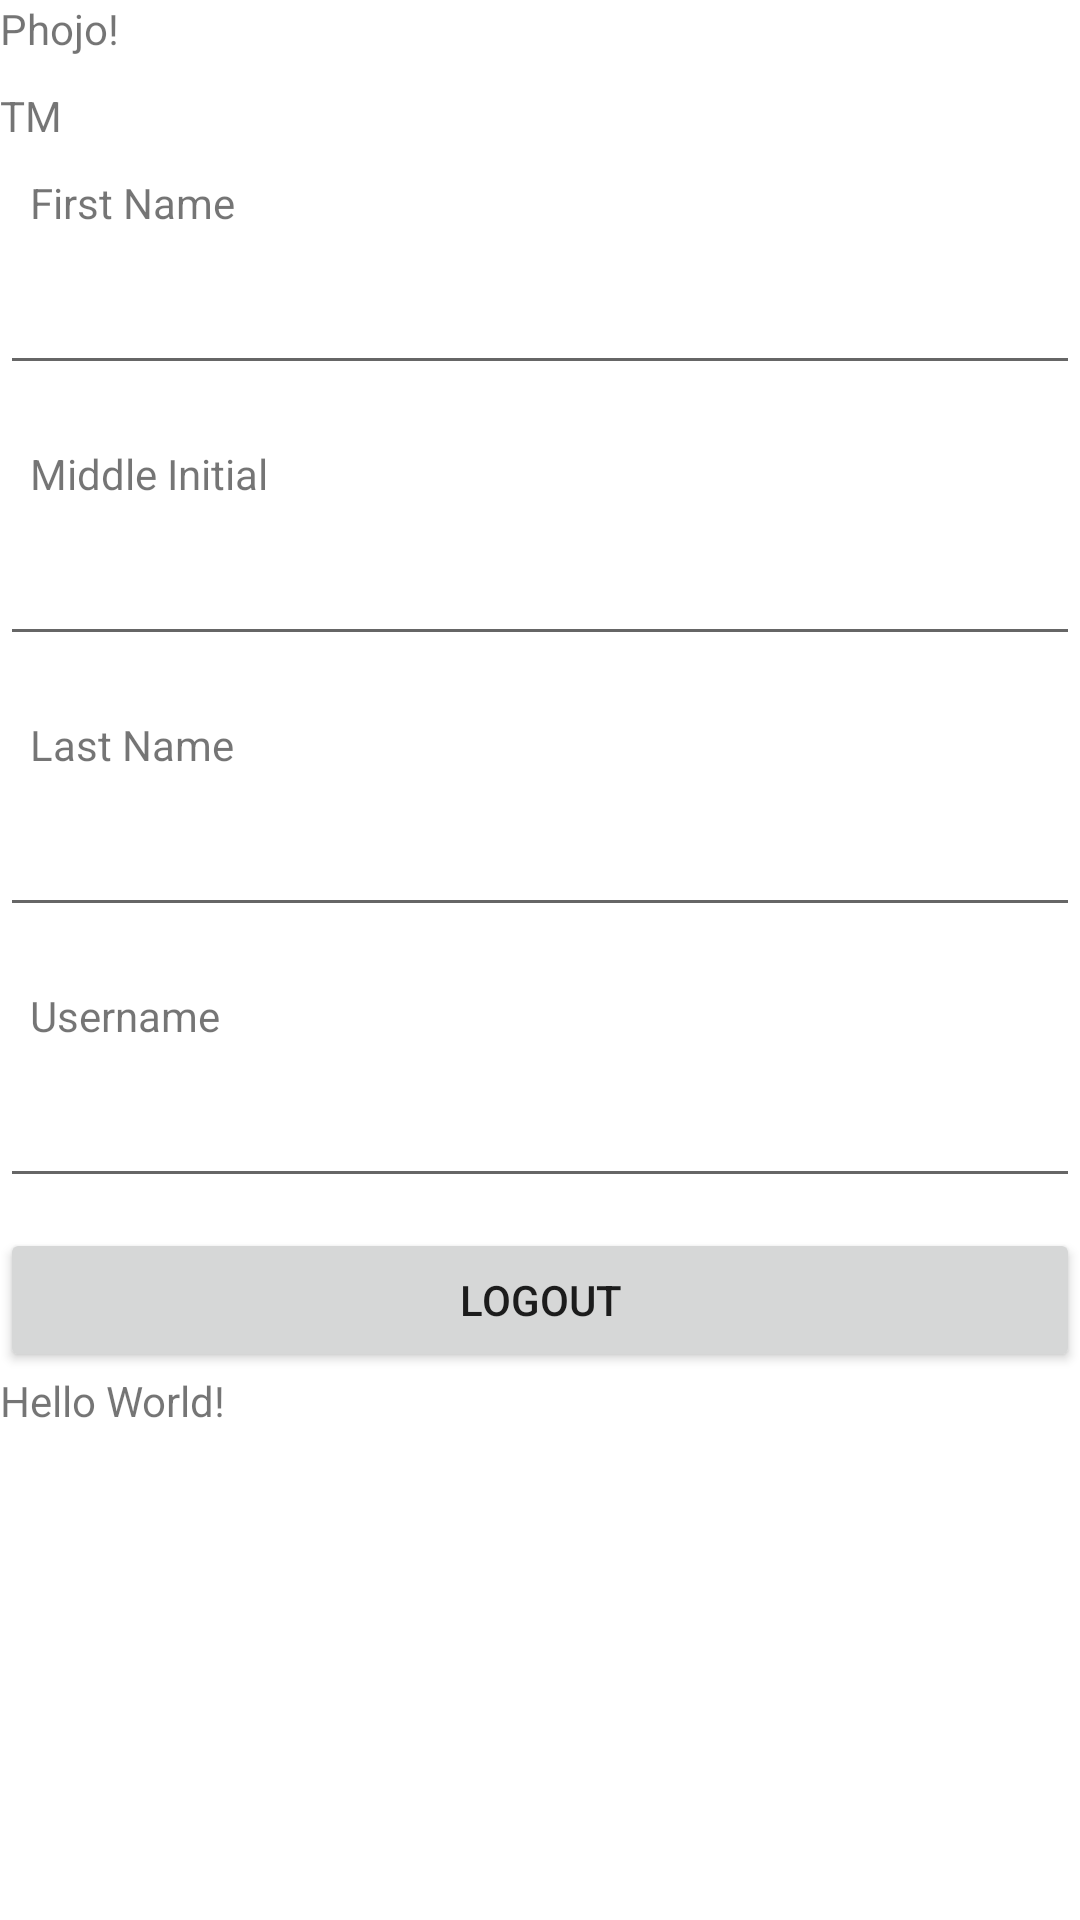

Layout XML and referenced resources for this Android screen:
<!-- AndroidManifest.xml: application theme Theme.JeffCodeLogin -->
<!-- res/layout/activity_main.xml -->
<?xml version="1.0" encoding="utf-8"?>
<LinearLayout xmlns:android="http://schemas.android.com/apk/res/android"
    xmlns:tools="http://schemas.android.com/tools"
    android:layout_width="match_parent"
    android:layout_height="match_parent"
    android:orientation="vertical">

    <TextView
        android:id="@+id/phojoIcon"
        android:layout_width="match_parent"
        android:layout_height="wrap_content"
        android:text="Phojo!"
        android:layout_marginBottom="10dp"/>

    <TextView
        android:id="@+id/tradeMark"
        android:layout_width="wrap_content"
        android:layout_height="wrap_content"
        android:text="TM" />
        


    <TextView
        android:layout_width="wrap_content"
        android:text="First Name"
        android:layout_height="wrap_content"
        android:padding="10dp"/>

    <EditText
        android:id="@+id/etFirstName"
        android:layout_width="match_parent"
        android:layout_height="wrap_content"
        android:layout_marginBottom="10dp"/>

    <TextView
        android:layout_width="wrap_content"
        android:text="Middle Initial"
        android:layout_height="wrap_content"
        android:padding="10dp"/>

    <EditText
        android:id="@+id/etMiddleName"
        android:layout_width="match_parent"
        android:layout_height="wrap_content"
        android:layout_marginBottom="10dp"/>

    <TextView
        android:layout_width="wrap_content"
        android:text="Last Name"
        android:layout_height="wrap_content"
        android:padding="10dp"/>

    <EditText
        android:id="@+id/etLastName"
        android:layout_width="match_parent"
        android:layout_height="wrap_content"
        android:layout_marginBottom="10dp"/>

    <TextView
        android:layout_width="wrap_content"
        android:text="Username"
        android:layout_height="wrap_content"
        android:padding="10dp"/>

    <EditText
        android:id="@+id/etUsername"
        android:layout_width="match_parent"
        android:layout_height="wrap_content"
        android:layout_marginBottom="10dp"/>

    <Button
        android:id="@+id/bLogout"
        android:text="Logout"
        android:layout_width="match_parent"
        android:layout_height="wrap_content" />

    <TextView
        android:id="@+id/first_name_label"
        android:layout_width="wrap_content"
        android:layout_height="wrap_content"
        android:text="Hello World!" />
        

</LinearLayout>
<!-- resources referenced by this layout -->
<resources>
  <style name="Theme.JeffCodeLogin" parent="Theme.MaterialComponents.DayNight.DarkActionBar">
          
          <item name="colorPrimary">@color/purple_500</item>
          <item name="colorPrimaryVariant">@color/purple_700</item>
          <item name="colorOnPrimary">@color/white</item>
          
          <item name="colorSecondary">@color/teal_200</item>
          <item name="colorSecondaryVariant">@color/teal_700</item>
          <item name="colorOnSecondary">@color/black</item>
          
          <item name="android:statusBarColor" tools:targetApi="l">?attr/colorPrimaryVariant</item>
          
      </style>
  <!-- not gathered from this repository: default colours our renderer supplied (Android Studio template values) -->
  <color name="purple_500">#FF6200EE</color>
  <color name="purple_700">#FF3700B3</color>
  <color name="teal_200">#FF03DAC5</color>
  <color name="teal_700">#FF018786</color>
  <color name="black">#FF000000</color>
  <color name="white">#FFFFFFFF</color>
</resources>
